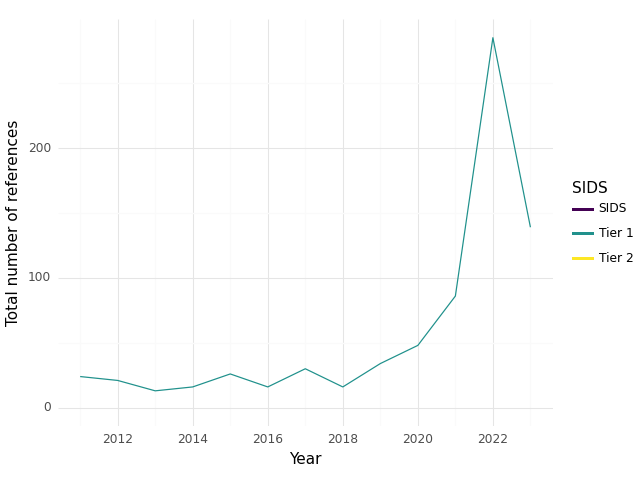

Data behind this chart, as committed beside it:
, SIDS, Year, intersection, climate, health, sum
0, Tier 1, 2011, 24.0, 362.0, 718.0, 1104
1, Tier 1, 2012, 21.0, 348.0, 708.0, 1077
2, Tier 1, 2013, 13.0, 307.0, 504.0, 824.0
3, Tier 1, 2014, 16.0, 397.0, 765.0, 1178
4, Tier 1, 2015, 26.0, 323.0, 773.0, 1122
5, Tier 1, 2016, 16.0, 254.0, 487.0, 757.0
6, Tier 1, 2017, 30.0, 385.0, 639.0, 1054
7, Tier 1, 2018, 16.0, 490.0, 592.0, 1098
8, Tier 1, 2019, 34.0, 379.0, 663.0, 1076
9, Tier 1, 2020, 48.0, 323.0, 718.0, 1089
10, Tier 1, 2021, 86.0, 578.0, 1787, 2451
11, Tier 1, 2022, 285.0, 2789, 4135, 7209
12, Tier 1, 2023, 139.0, 3265, 3289, 6693
